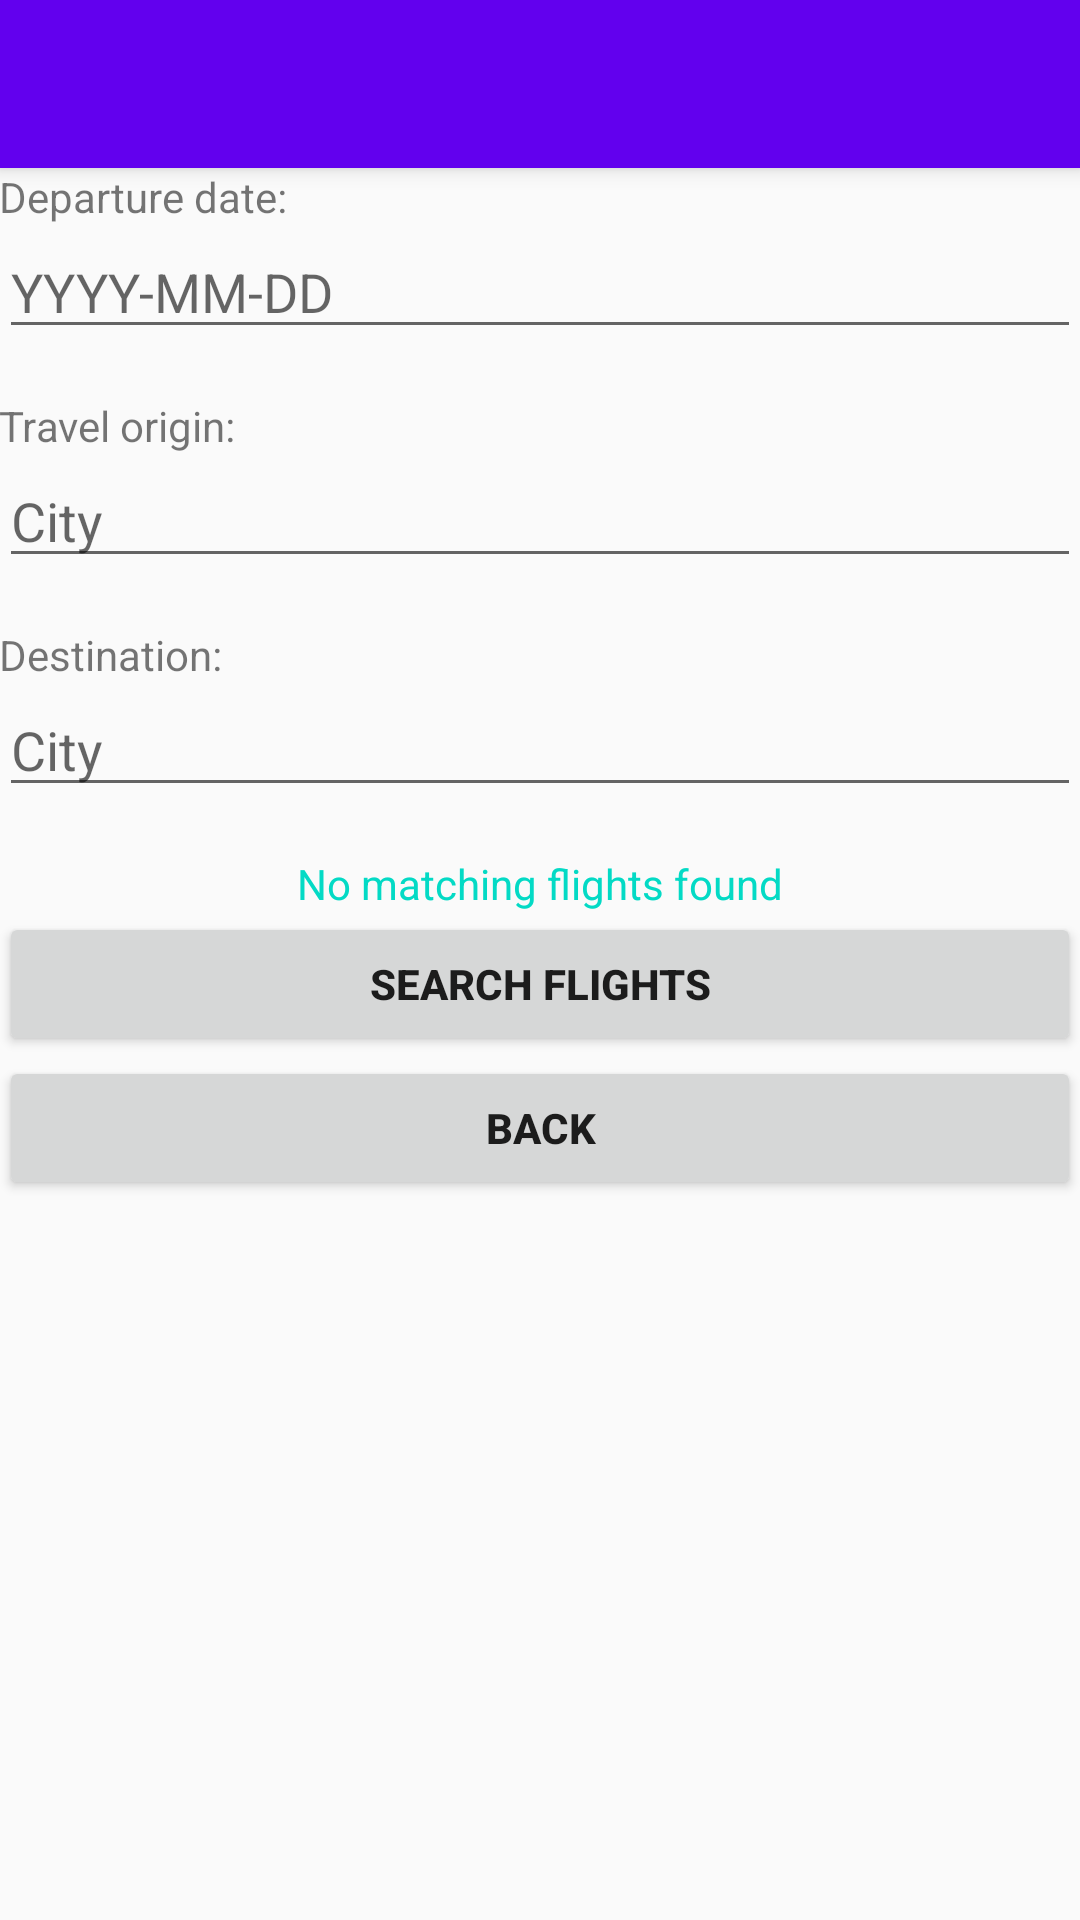

Here is an Android app screen rendered from its layout file. Give the layout XML and the strings, colors and styles it references.
<!-- AndroidManifest.xml: activity theme AppTheme.NoActionBar -->
<!-- res/layout/activity_search_flights.xml -->
<?xml version="1.0" encoding="utf-8"?>
<android.support.design.widget.CoordinatorLayout
    xmlns:android="http://schemas.android.com/apk/res/android"
    xmlns:app="http://schemas.android.com/apk/res-auto"
    xmlns:tools="http://schemas.android.com/tools"
    android:layout_width="match_parent"
    android:layout_height="match_parent"
    android:fitsSystemWindows="true"
    tools:context="com.csc207.project.flights.SearchFlightsActivity">

    <android.support.design.widget.AppBarLayout
        android:layout_width="match_parent"
        android:layout_height="wrap_content"
        android:theme="@style/AppTheme.AppBarOverlay">

        <android.support.v7.widget.Toolbar
            android:id="@+id/toolbar"
            android:layout_width="match_parent"
            android:layout_height="?attr/actionBarSize"
            android:background="?attr/colorPrimary"
            app:popupTheme="@style/AppTheme.PopupOverlay"/>

    </android.support.design.widget.AppBarLayout>

    <include layout="@layout/content_search_flights"/>

</android.support.design.widget.CoordinatorLayout>
<!-- res/layout/content_search_flights.xml (included above) -->
<?xml version="1.0" encoding="utf-8"?>
<LinearLayout
    xmlns:android="http://schemas.android.com/apk/res/android"
    xmlns:app="http://schemas.android.com/apk/res-auto"
    xmlns:tools="http://schemas.android.com/tools"
    android:layout_width="match_parent"
    android:layout_height="match_parent"
    android:padding="@dimen/activity_vertical_margin"
    android:orientation="vertical"
    app:layout_behavior="@string/appbar_scrolling_view_behavior"
    tools:context="com.csc207.project.flights.SearchFlightsActivity"
    tools:showIn="@layout/activity_search_flights">

    <TextView
        android:layout_width="match_parent"
        android:text="Departure date:"
        android:layout_height="wrap_content" />

    <EditText
        android:id="@+id/etFlightDepDate"
        android:layout_width="match_parent"
        android:layout_marginBottom="16dp"
        android:layout_height="wrap_content"
        android:inputType="date"
        android:maxLines="1"
        android:singleLine="true"
        android:hint="YYYY-MM-DD"/>

    <TextView
        android:layout_width="match_parent"
        android:text="Travel origin:"
        android:layout_height="wrap_content" />

    <EditText
        android:id="@+id/etFlightOrigin"
        android:layout_width="match_parent"
        android:layout_marginBottom="16dp"
        android:layout_height="wrap_content"
        android:maxLines="1"
        android:singleLine="true"
        android:hint="City"/>

    <TextView
        android:layout_width="match_parent"
        android:text="Destination:"
        android:layout_height="wrap_content" />

    <EditText
        android:id="@+id/etFlightDest"
        android:layout_width="match_parent"
        android:layout_marginBottom="16dp"
        android:layout_height="wrap_content"
        android:maxLines="1"
        android:singleLine="true"
        android:hint="City"/>


    <TextView
        android:id="@+id/tvFlightsError"
        android:layout_width="wrap_content"
        android:layout_height="wrap_content"
        android:layout_gravity="center"
        android:text="No matching flights found"
        android:textColor="@color/colorAccent"/>

    <Button
        android:id="@+id/bSearchFlights"
        android:text="Search flights"
        android:textStyle="bold"
        android:layout_width="match_parent"
        android:layout_height="wrap_content" />

    <Button
        android:id="@+id/bToMenu"
        android:text="Back"
        android:textStyle="bold"
        android:layout_width="match_parent"
        android:layout_height="wrap_content" />

</LinearLayout>
<!-- resources referenced by this layout -->
<resources>
  <style name="AppTheme.AppBarOverlay" parent="ThemeOverlay.AppCompat.Dark.ActionBar" />
  <style name="AppTheme.PopupOverlay" parent="ThemeOverlay.AppCompat.Light" />
  <style name="AppTheme.NoActionBar">
          <item name="windowActionBar">false</item>
          <item name="windowNoTitle">true</item>
      </style>
  <!-- not gathered from this repository: default colours our renderer supplied (Android Studio template values) -->
  <color name="colorAccent">#FF03DAC5</color>
</resources>
